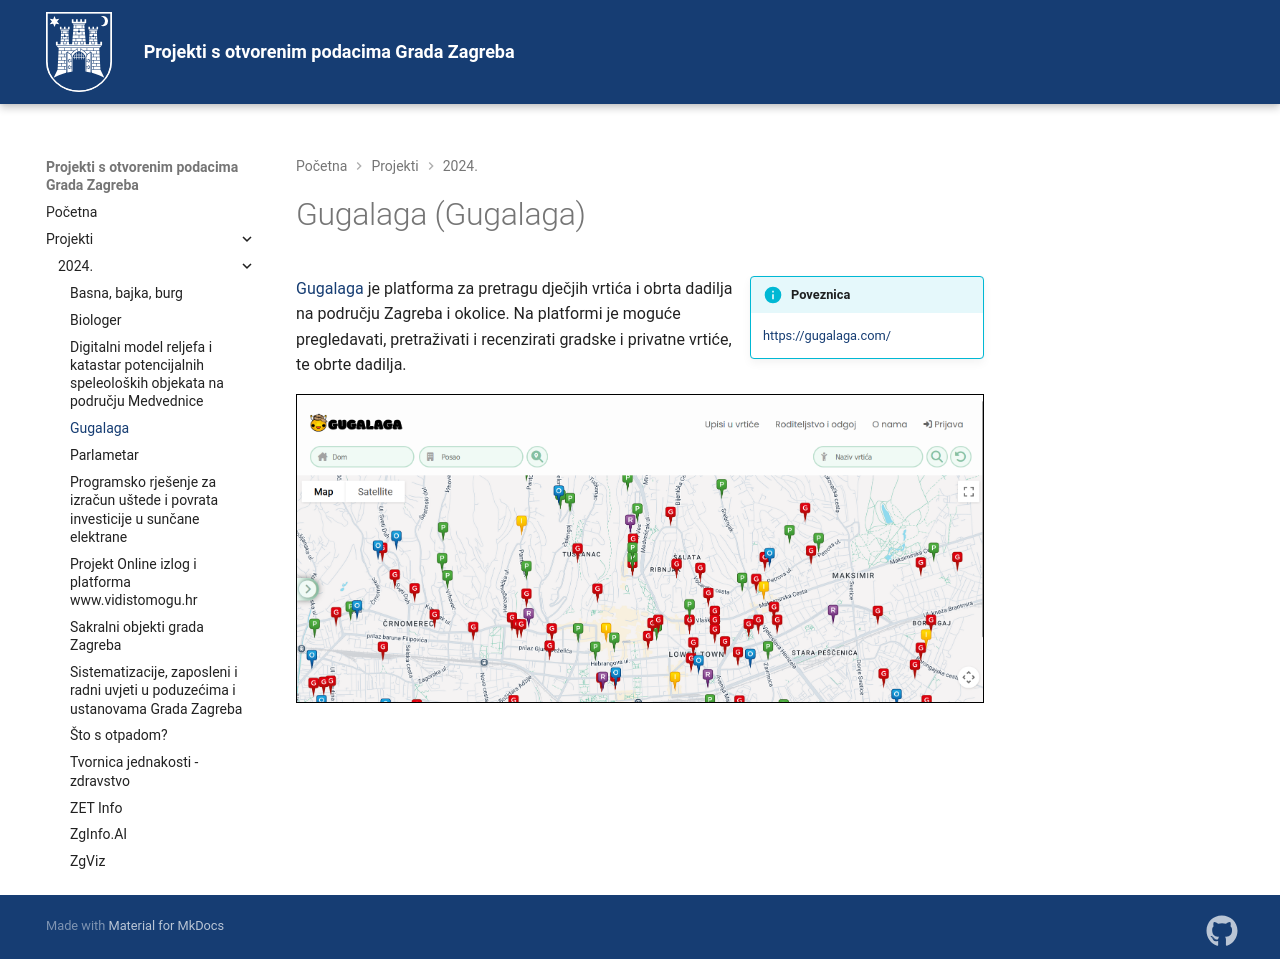

repository: GradZagreb/idx-potpore-otvoreni-podaci · page: 2024/gugalaga/index.html · generator: mkdocs

# Gugalaga (Gugalaga)

!!! info inline end "Poveznica"
    [https://gugalaga.com/](https://gugalaga.com/)

[Gugalaga](https://gugalaga.com/) je platforma za pretragu dječjih
vrtića i obrta dadilja na području Zagreba i okolice. Na platformi je
moguće pregledavati, pretraživati i recenzirati gradske i privatne vrtiće, te
obrte dadilja.

![Početni zaslon platforme Gugalaga](./../assets/images/gugalaga.png)
